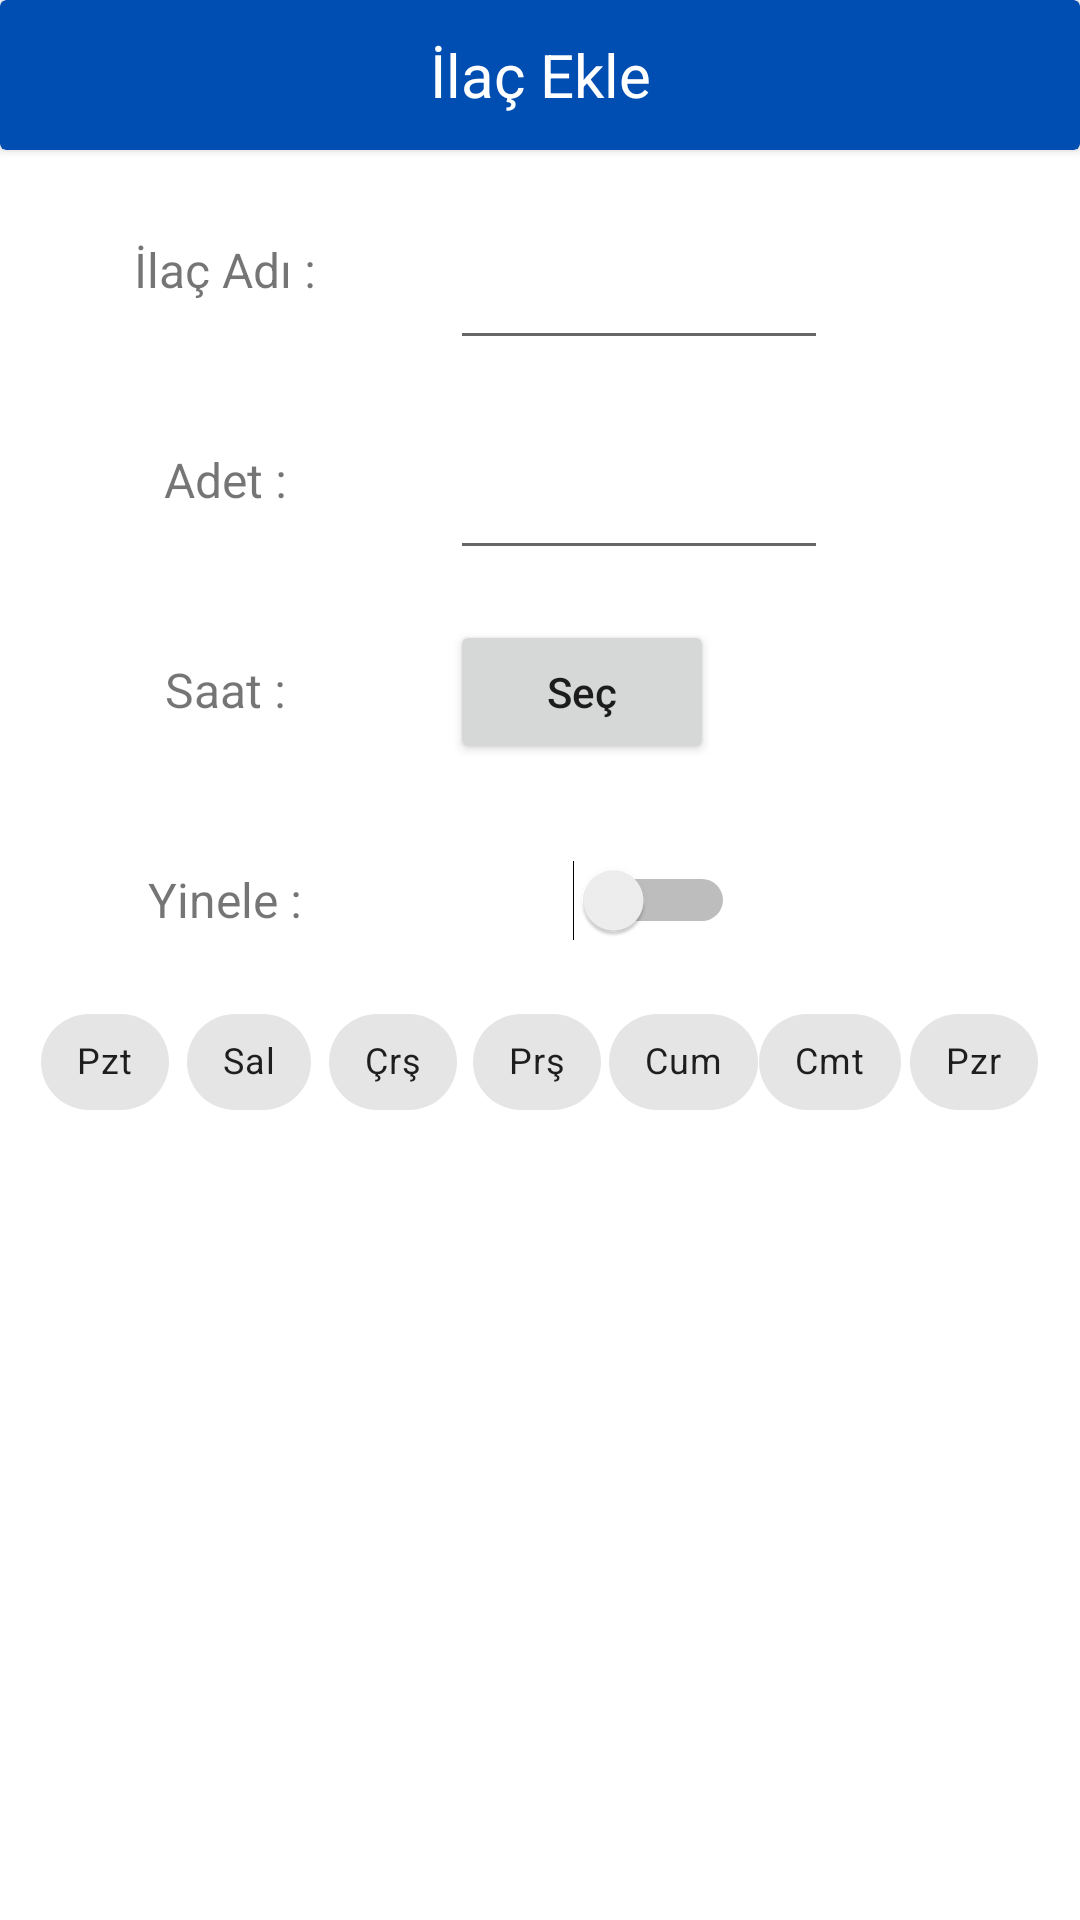

Layout XML and referenced resources for this Android screen:
<!-- AndroidManifest.xml: application theme Theme.MedManager -->
<!-- res/layout/add_med_dialog.xml -->
<?xml version="1.0" encoding="utf-8"?>
<LinearLayout xmlns:android="http://schemas.android.com/apk/res/android"
    android:layout_width="match_parent"
    android:layout_height="match_parent"
    xmlns:app="http://schemas.android.com/apk/res-auto"
    android:orientation="vertical">

    <androidx.cardview.widget.CardView
        android:layout_width="match_parent"
        android:layout_height="50dp"
        android:backgroundTint="@color/light_green">

        <TextView
            android:layout_width="match_parent"
            android:layout_height="match_parent"
            android:gravity="center_horizontal|center_vertical"
            android:text="İlaç Ekle"
            android:textAlignment="gravity"
            android:textColor="@color/white"
            android:textSize="20sp" />
    </androidx.cardview.widget.CardView>
    <LinearLayout
        android:layout_width="match_parent"
        android:layout_height="match_parent"
        android:orientation="vertical">

    <LinearLayout
        android:layout_width="match_parent"
        android:layout_marginTop="10dp"
        android:layout_height="60dp"
        android:orientation="horizontal">

        <TextView

            android:layout_width="150dp"
            android:layout_height="match_parent"
            android:gravity="center_vertical|center_horizontal"
            android:textAlignment="gravity"
            android:text="İlaç Adı :"
            android:textSize="16sp" />

        <EditText
            android:id="@+id/add_med_name"
            android:layout_width="wrap_content"
            android:ems="6"
            android:inputType="text"
            android:layout_height="match_parent"
            />

    </LinearLayout>
    <LinearLayout
        android:layout_width="match_parent"
        android:layout_height="60dp"
        android:layout_marginTop="10dp"
        android:orientation="horizontal">

        <TextView
            android:layout_width="150dp"
            android:layout_height="match_parent"
            android:gravity="center_vertical|center_horizontal"
            android:textAlignment="gravity"
            android:text="Adet :"
            android:textSize="16sp" />
        <EditText
            android:id="@+id/add_med_qty"
            android:layout_width="wrap_content"
            android:ems="6"
            android:layout_height="match_parent"
            android:inputType="number"/>

    </LinearLayout>
    <LinearLayout
        android:layout_width="match_parent"
        android:layout_height="60dp"
        android:layout_marginTop="10dp"

        android:orientation="horizontal">
        <TextView
            android:layout_width="150dp"
            android:layout_height="match_parent"
            android:gravity="center_vertical|center_horizontal"
            android:textAlignment="gravity"
            android:text="Saat :"
            android:textSize="16sp" />

        <Button
            android:id="@+id/add_med_time"
            android:layout_width="wrap_content"
            android:layout_height="wrap_content"
            android:text="Seç"
            android:inputType="time" />
    </LinearLayout>
    <LinearLayout
        android:layout_width="match_parent"
        android:layout_height="60dp"
        android:layout_marginTop="10dp"
        android:orientation="horizontal">

        <TextView
            android:layout_width="150dp"
            android:layout_height="match_parent"
            android:gravity="center_vertical|center_horizontal"
            android:textAlignment="gravity"
            android:text="Yinele :"
            android:textSize="16sp" />
        <Switch
            android:id="@+id/repeat_switch"
            android:layout_width="95dp"
            android:layout_height="match_parent" />

    </LinearLayout>

    <com.google.android.material.chip.ChipGroup
        android:id="@+id/chip_group"
        android:layout_width="wrap_content"
        android:layout_height="wrap_content"
        app:chipSpacingHorizontal="0dp"
        android:layout_gravity="center_horizontal"        >

        <com.google.android.material.chip.Chip
            android:id="@+id/pazartesi"
            style="@style/Widget.MaterialComponents.Chip.Choice"
            android:layout_width="wrap_content"
            android:layout_height="wrap_content"
            android:text="Pzt"
            android:textSize="12sp" />

        <com.google.android.material.chip.Chip
            android:id="@+id/sali"
            style="@style/Widget.MaterialComponents.Chip.Choice"
            android:layout_width="wrap_content"
            android:layout_height="wrap_content"
            android:text="Sal"
            android:textSize="12sp" />

        <com.google.android.material.chip.Chip
            android:id="@+id/carsamba"
            style="@style/Widget.MaterialComponents.Chip.Choice"
            android:layout_width="wrap_content"
            android:layout_height="wrap_content"
            android:text="Çrş"
            android:textSize="12sp" />

        <com.google.android.material.chip.Chip
            android:id="@+id/persembe"
            style="@style/Widget.MaterialComponents.Chip.Choice"
            android:layout_width="wrap_content"
            android:layout_height="wrap_content"
            android:text="Prş"
            android:textSize="12sp" />

        <com.google.android.material.chip.Chip
            android:id="@+id/cuma"
            style="@style/Widget.MaterialComponents.Chip.Choice"
            android:layout_width="wrap_content"
            android:layout_height="wrap_content"
            android:text="Cum"
            android:textSize="12sp" />

        <com.google.android.material.chip.Chip
            android:id="@+id/cumartesi"
            style="@style/Widget.MaterialComponents.Chip.Choice"
            android:layout_width="wrap_content"
            android:layout_height="wrap_content"
            android:text="Cmt"
            android:textSize="12sp" />

        <com.google.android.material.chip.Chip
            android:id="@+id/pazar"
            style="@style/Widget.MaterialComponents.Chip.Choice"
            android:layout_width="wrap_content"
            android:layout_height="wrap_content"
            android:text="Pzr"
            android:textSize="12sp"
            />
    </com.google.android.material.chip.ChipGroup>
    </LinearLayout>
</LinearLayout>
<!-- resources referenced by this layout -->
<resources>
  <color name="light_green">#004eb1</color>
  <color name="white">#FFFFFFFF</color>
  <style name="Theme.MedManager" parent="Theme.MaterialComponents.DayNight.DarkActionBar">
          
          <item name="colorPrimary">@color/light_green</item>
          <item name="colorPrimaryVariant">@color/dark_blue</item>
          <item name="colorOnPrimary">@color/white</item>
          
          <item name="colorSecondary">@color/teal_200</item>
          <item name="colorSecondaryVariant">@color/teal_700</item>
          <item name="colorOnSecondary">@color/black</item>
          
          <item name="android:statusBarColor" tools:targetApi="l">?attr/colorPrimaryVariant</item>
          
      </style>
  <color name="dark_blue">#002d6b</color>
  <color name="teal_200">#FF03DAC5</color>
  <color name="teal_700">#FF018786</color>
  <color name="black">#FF000000</color>
</resources>
